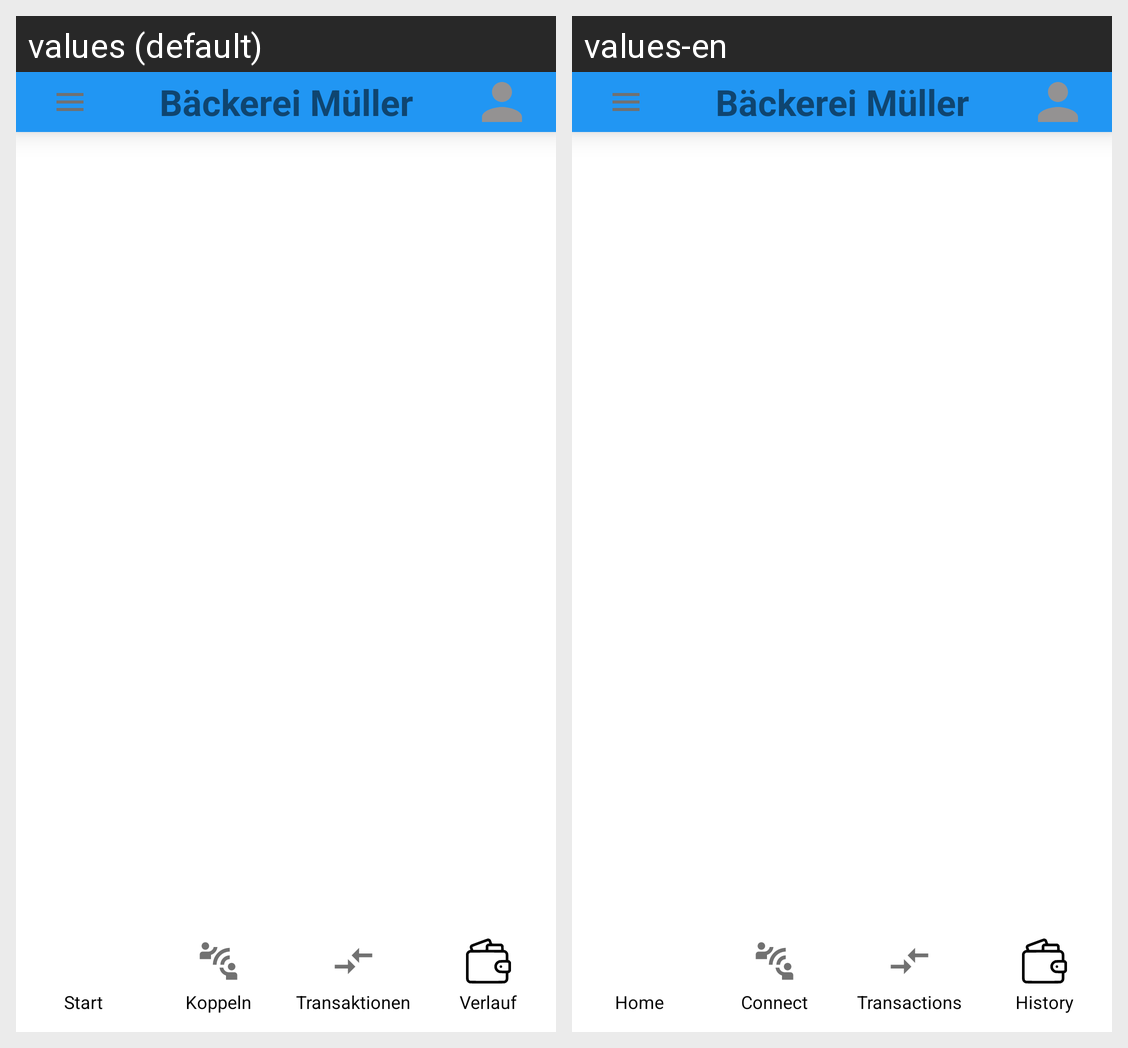

For this localized Android screen grid, give each drawn string resource with its value in every locale shown.
Android screen res/layout/customer_ui.xml rendered under 2 locales, left to right: values (default), values-en. Device: Nexus 5 (rendered at 1080×1920; each locale shown at half size, 540×960, under a caption strip naming it); theme Theme.WechselgeldApp.
Strings drawn on this screen, with the default value and each locale's value (text and hints the layout hard-codes, and strings that could not be matched under every locale, appear in the picture but are not listed):

nav_home
  values: Start
  values-en: Home

nav_connect
  values: Koppeln
  values-en: Connect

nav_transactions
  values: Transaktionen
  values-en: Transactions

nav_history
  values: Verlauf
  values-en: History
